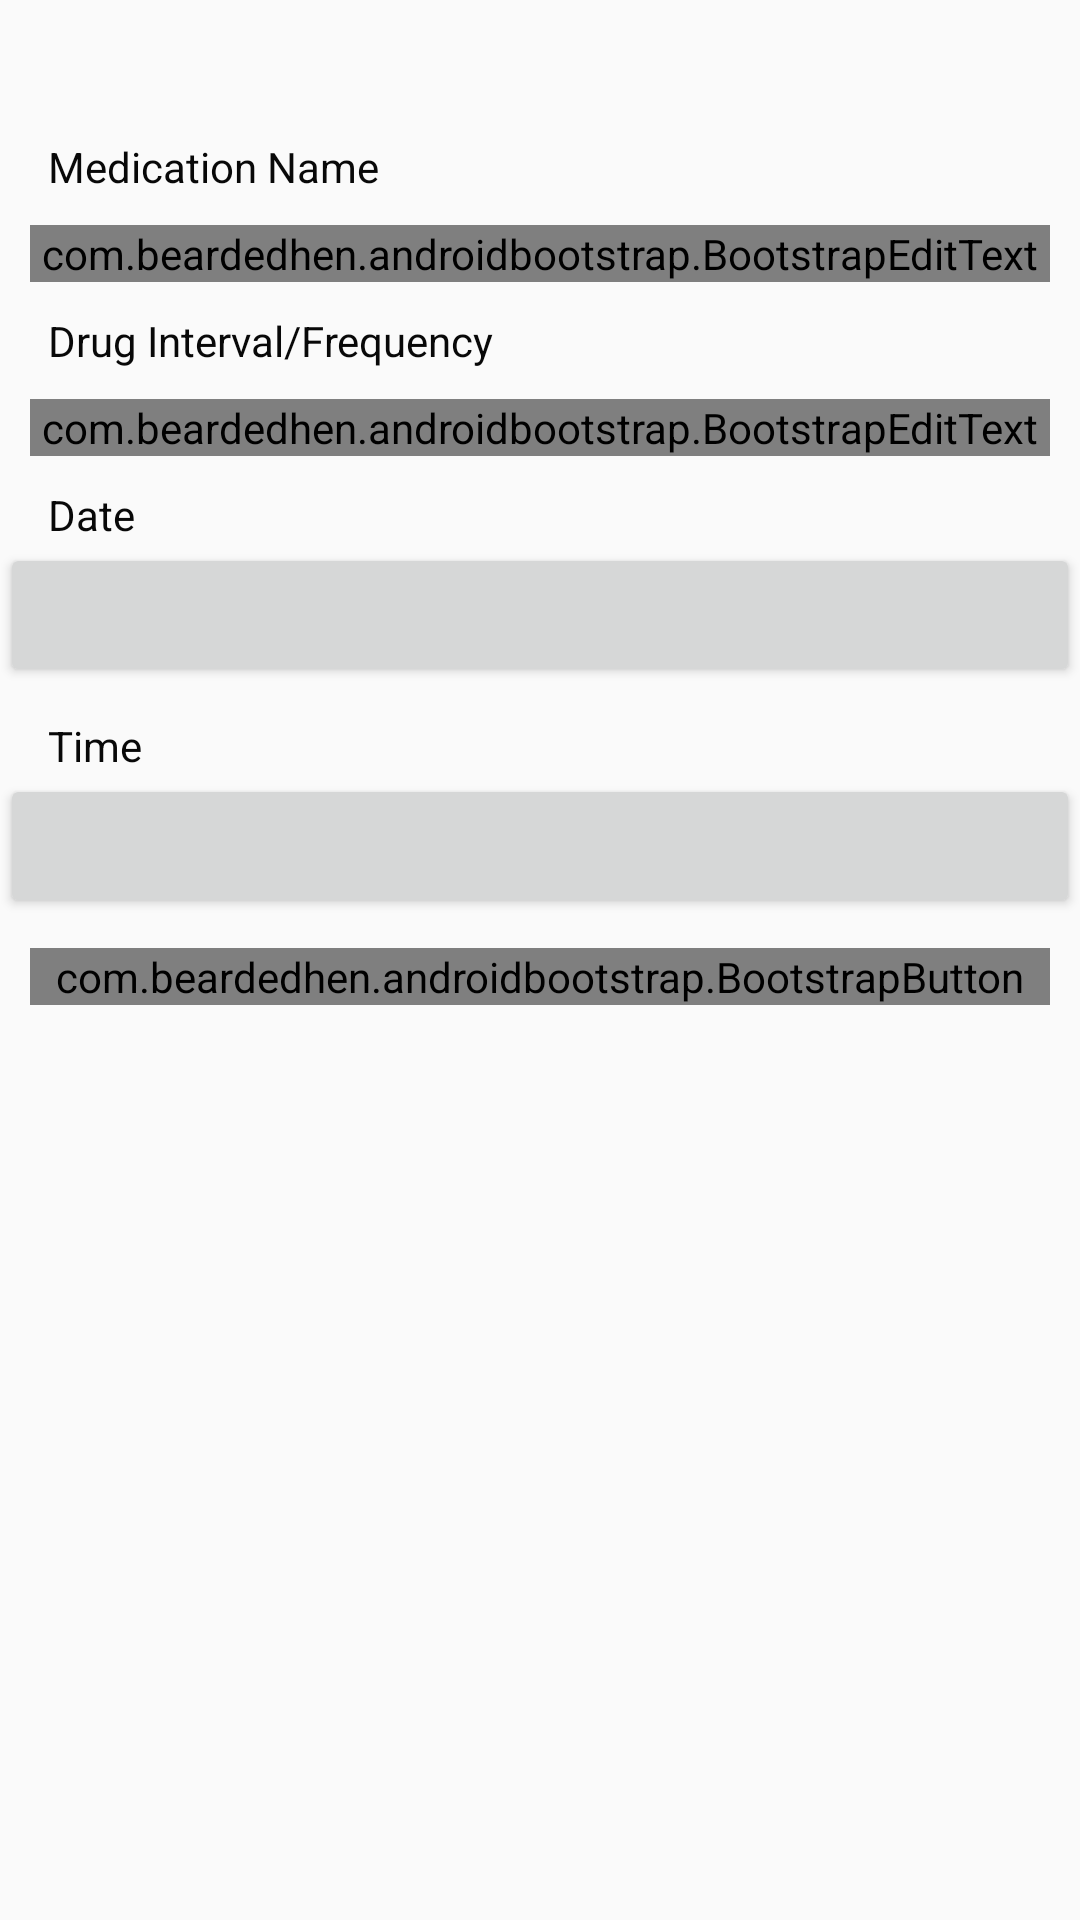

Write the Android layout XML for this screen, with the resource values it uses.
<!-- AndroidManifest.xml: application theme AppTheme -->
<!-- res/layout/content_users_list.xml -->
<?xml version="1.0" encoding="utf-8"?>
<ScrollView xmlns:android="http://schemas.android.com/apk/res/android"

    android:layout_width="match_parent"
    android:layout_height="match_parent"
    xmlns:app="http://schemas.android.com/tools">
    <LinearLayout
        android:orientation="vertical"
        android:layout_width="match_parent"
        android:layout_height="match_parent"
        android:layout_marginTop="30dp">
        <TextView android:layout_width="wrap_content"
            android:layout_height="wrap_content"
            android:text="Medication Name"
            android:layout_marginTop="16dp"
            android:layout_marginStart="16dp"
            android:layout_marginLeft="16dp"
            android:textColor="#080808"/>
        
        
        
        
        <com.beardedhen.androidbootstrap.BootstrapEditText
            android:id="@+id/etMedication"
            android:layout_width="match_parent"
            android:layout_height="wrap_content"
            android:layout_margin="10dp"
            android:hint="rounded"
            android:gravity="left"
            app:bootstrapbutton="primary"
            />
        <TextView
            android:layout_width="match_parent"
            android:layout_height="wrap_content"
            android:text="Drug Interval/Frequency"
            android:layout_marginStart="16dp"
            android:layout_marginLeft="16dp"
            android:textColor="#080808"
            />
        
        
        
        
        
        <com.beardedhen.androidbootstrap.BootstrapEditText
            android:id="@+id/etTime_interval"
            android:layout_width="match_parent"
            android:layout_height="wrap_content"
            android:layout_margin="10dp"
            android:lines="5"
            android:hint="rounded"
            android:gravity="top"

            />
        <TextView android:layout_width="match_parent"
            android:layout_height="wrap_content"
            android:text="Date"
            android:layout_marginStart="16dp"
            android:layout_marginLeft="16dp"
            android:textColor="#080808"/>
        <Button
            android:id="@+id/reminder_date"
            android:layout_height="wrap_content"
            android:layout_width="match_parent"
            android:textColor="@color/colorBackground"
            />
        <TextView android:layout_width="match_parent"
            android:layout_height="wrap_content"
            android:text="Time"
            android:layout_marginTop="10dp"
            android:layout_marginStart="16dp"
            android:layout_marginLeft="16dp"
            android:textColor="#080808"/>
        <Button
            android:id="@+id/reminder_time"
            android:layout_height="wrap_content"
            android:layout_width="match_parent"
            android:textColor="@color/colorBackground"
            />

        
        
        
        
        <com.beardedhen.androidbootstrap.BootstrapButton
            android:id="@+id/confirm"
            android:layout_width="match_parent"
            android:layout_height="wrap_content"
            android:layout_margin="10dp"
            android:text="confirm"
            android:textSize="16sp" />
    </LinearLayout>
</ScrollView>
<!-- resources referenced by this layout -->
<resources>
  <color name="colorBackground">#413e4f</color>
  <style name="AppTheme" parent="Theme.AppCompat.Light.DarkActionBar">
          <item name="colorPrimary">@color/colorPrimary</item>
          <item name="colorPrimaryDark">@color/colorPrimaryDark</item>
          <item name="colorAccent">@color/colorAccent</item>
          <item name="android:textColor">@color/colorText</item>
          <item name="android:textColorHint">@color/colorText</item>
          <item name="colorControlNormal">@color/colorText</item>
          <item name="colorControlActivated">@color/colorText</item>
      </style>
  <color name="colorPrimary">#51d8c7</color>
  <color name="colorPrimaryDark">#51d8c7</color>
  <color name="colorAccent">#FFFFFF</color>
  <color name="colorText">#FFFFFF</color>
</resources>
